Photos from the image-classification dataset "yolo_classification_dataset" in the GitHub repository BhartiChavda/Smart_Waste_Management23. Its 4 classes are: biodegradable, metal, paper, plastic.

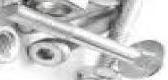
Label: metal

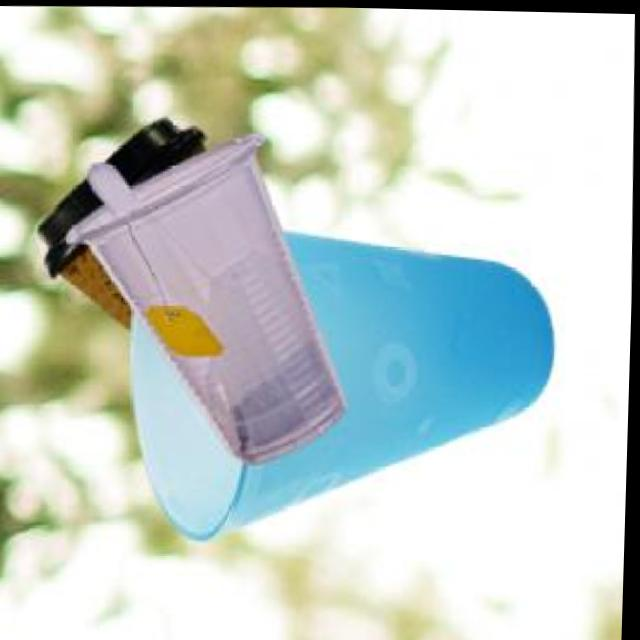
Label: plastic

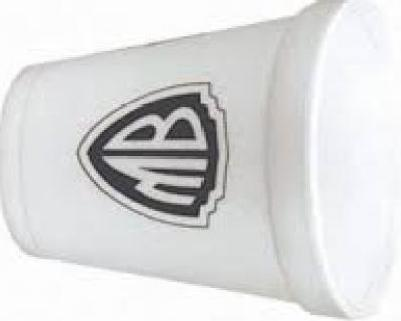
Label: paper

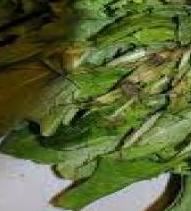
Label: biodegradable

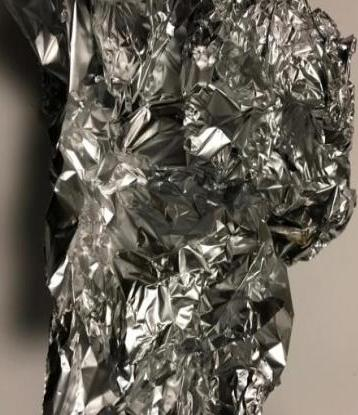
Label: metal

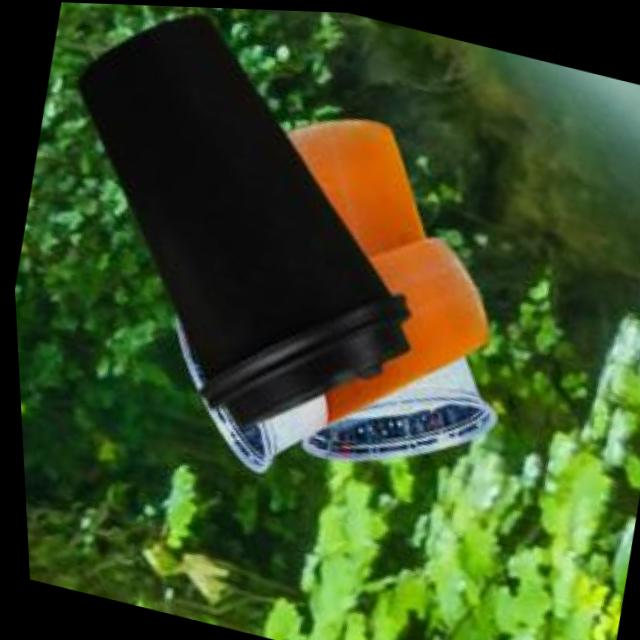
Label: plastic
